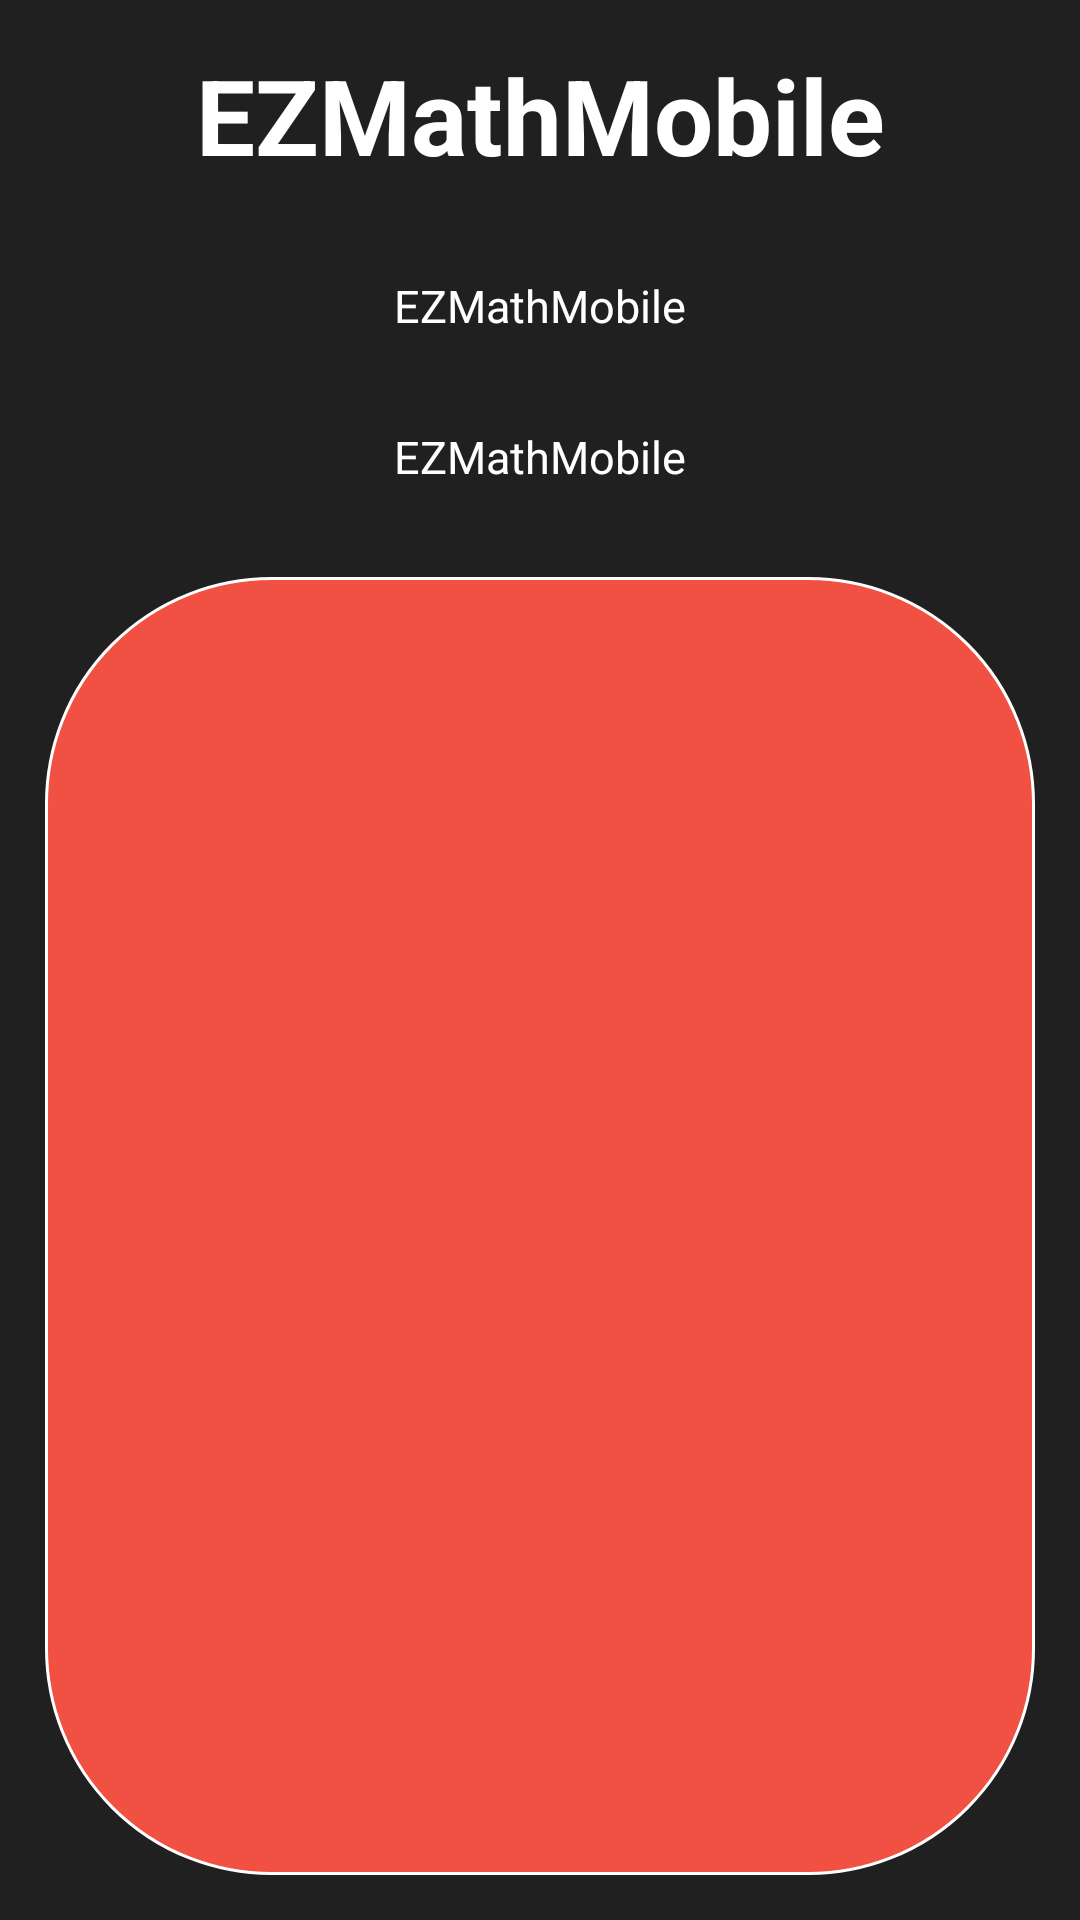

Layout XML and referenced resources for this Android screen:
<!-- AndroidManifest.xml: application theme Theme.EZMathMobile -->
<!-- res/layout/main_container.xml -->
<?xml version="1.0" encoding="utf-8"?>
<androidx.constraintlayout.widget.ConstraintLayout xmlns:android="http://schemas.android.com/apk/res/android"
    android:layout_width="match_parent"
    android:layout_height="match_parent"
    android:background="@color/background"
    xmlns:app="http://schemas.android.com/apk/res-auto"
    android:id="@+id/mainContainer"
    app:layout_constraintTop_toTopOf="parent"
    app:layout_constraintStart_toStartOf="parent"
    app:layout_constraintEnd_toEndOf="parent">

    
    <TextView
        android:id="@+id/welcomeMessage"
        android:layout_width="match_parent"
        android:layout_height="wrap_content"
        android:padding="15dp"
        android:textColor="@color/white"
        android:textSize="35dp"
        android:textStyle="bold"
        android:textAlignment="center"
        android:text="@string/app_name"
        app:layout_constraintTop_toTopOf="parent"/>

    
    <TextView
        android:id="@+id/upcomingExamMessage"
        android:layout_width="match_parent"
        android:layout_height="wrap_content"
        android:padding="15dp"
        android:textColor="@color/white"
        android:textSize="15dp"
        android:textAlignment="center"
        android:text="@string/app_name"
        app:layout_constraintTop_toBottomOf="@id/welcomeMessage" />

    
    <TextView
        android:id="@+id/unreadNotificationMessage"
        android:layout_width="match_parent"
        android:layout_height="wrap_content"
        android:padding="15dp"
        android:textColor="@color/white"
        android:textSize="15dp"
        android:textAlignment="center"
        android:text="@string/app_name"
        app:layout_constraintTop_toBottomOf="@id/upcomingExamMessage" />

    
    <androidx.recyclerview.widget.RecyclerView
        android:id="@+id/mainNotificationView"
        android:layout_width="match_parent"
        android:layout_height="0dp"
        android:clipToPadding="false"
        android:orientation="vertical"
        android:padding="5dp"
        android:background="@drawable/notificationsback"
        app:layoutManager="androidx.recyclerview.widget.LinearLayoutManager"
        app:layout_constraintTop_toBottomOf="@+id/unreadNotificationMessage"
        app:layout_constraintBottom_toBottomOf="@+id/mainContainer"
        android:layout_margin="15dp"/>

    
    <ProgressBar
        android:id="@+id/progressBar"
        android:layout_width="25dp"
        android:layout_height="25dp"
        app:layout_constraintTop_toTopOf="@+id/mainNotificationView"
        app:layout_constraintBottom_toBottomOf="@+id/mainNotificationView"
        app:layout_constraintStart_toStartOf="parent"
        app:layout_constraintEnd_toEndOf="parent"
        android:visibility="gone"/>

</androidx.constraintlayout.widget.ConstraintLayout>
<!-- resources referenced by this layout -->
<resources>
  <color name="background">#FF202020</color>
  <color name="white">#FFFFFFFF</color>
  <!-- drawable notificationsback (drawable) -->
  <?xml version="1.0" encoding="utf-8"?>
  <shape xmlns:android="http://schemas.android.com/apk/res/android"
      android:shape="rectangle">
      <solid android:color="@color/redBackground" />
      <stroke android:width="1dip" android:color="@color/white" />
      <corners android:radius="75dp" />
  </shape>
  <string name="app_name">EZMathMobile</string>
  <style name="Theme.EZMathMobile" parent="Base.Theme.EZMathMobile" />
  <color name="redBackground">#FFF15142</color>
  <style name="Base.Theme.EZMathMobile" parent="Theme.Material3.DayNight.NoActionBar">
          
          <item name="colorPrimary">@color/redBackground</item>
          <item name="android:textColorPrimary">@color/redText</item>
          <item name="android:statusBarColor">@color/redBackground</item>
          
          <item name="android:indeterminateTint">@color/white</item>
          
      </style>
  <color name="redText">#FFF15142</color>
</resources>
